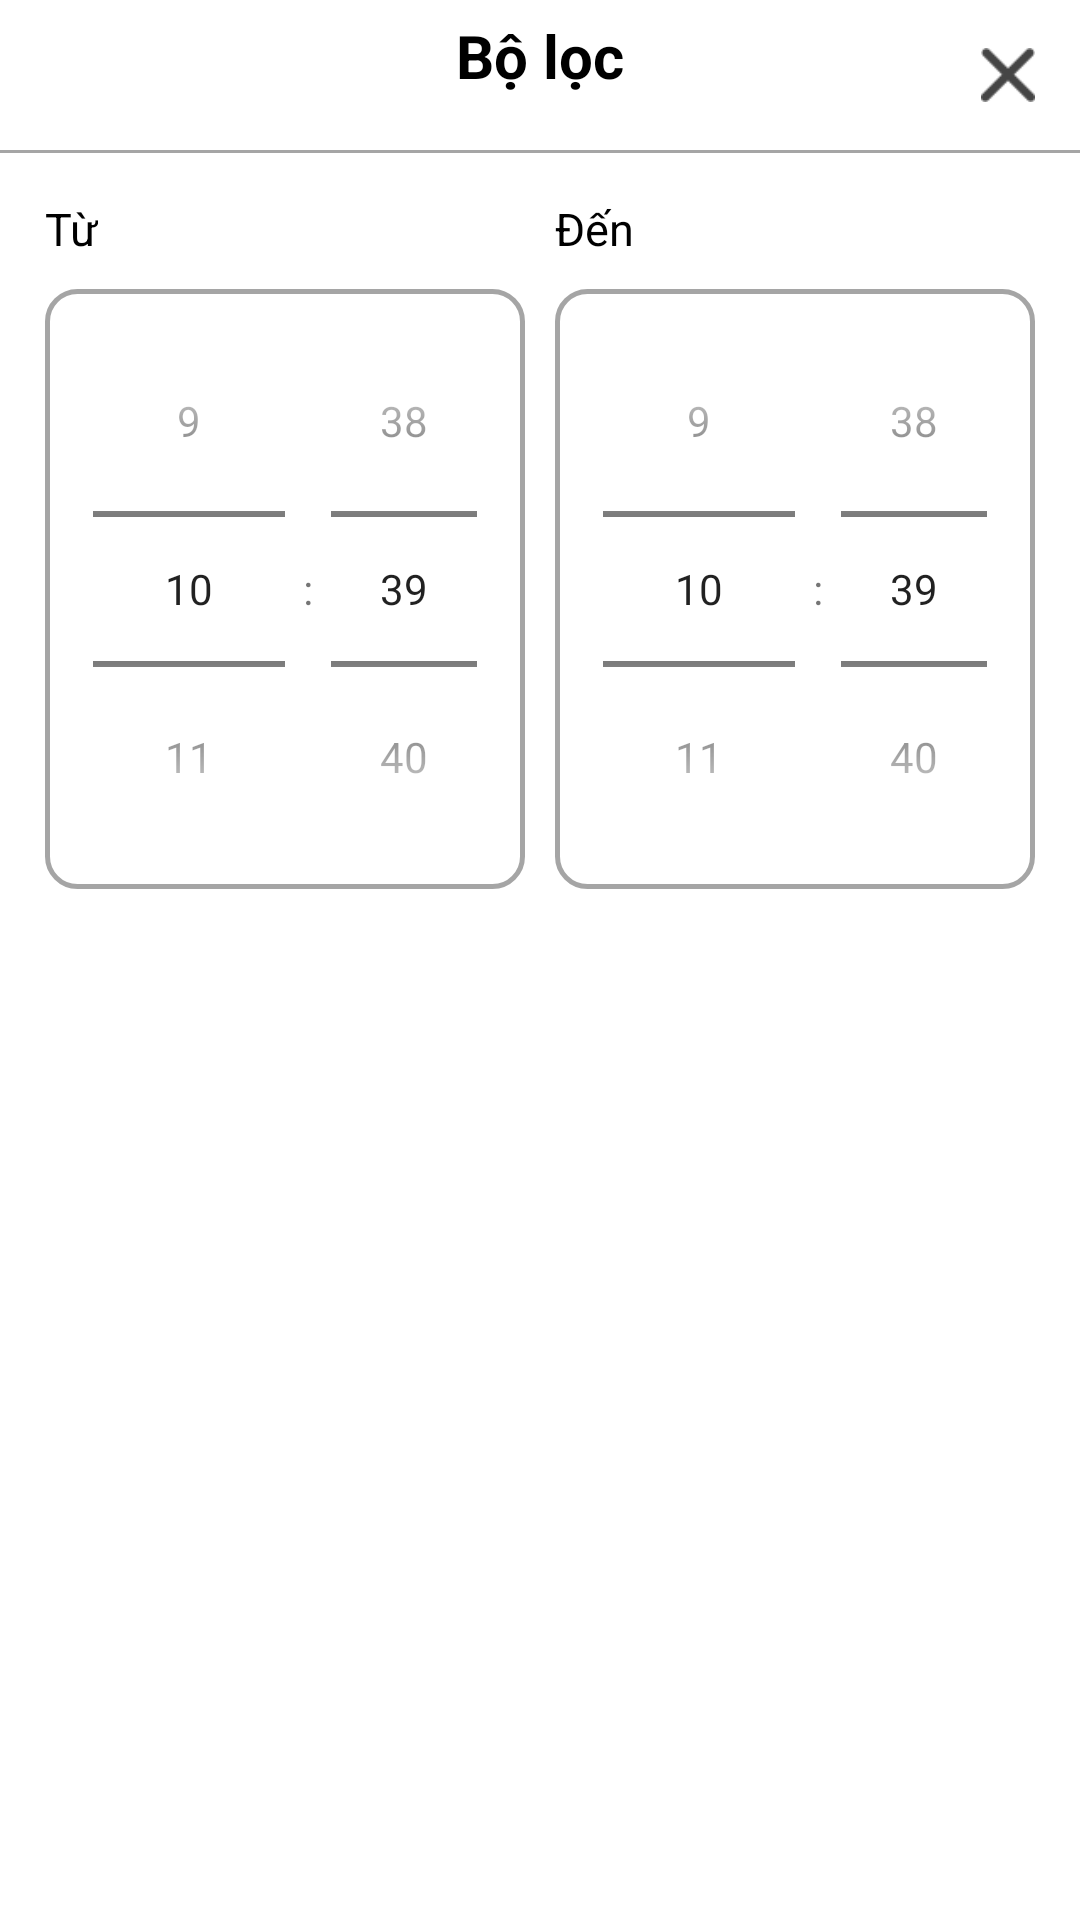

Produce the Android XML layout that renders to this screen, including the resource entries it uses.
<!-- AndroidManifest.xml: application theme Theme.UngDungDatXeKhach -->
<!-- res/layout/layout_dialog_time.xml -->
<?xml version="1.0" encoding="utf-8"?>
<LinearLayout xmlns:android="http://schemas.android.com/apk/res/android"
    xmlns:app="http://schemas.android.com/apk/res-auto"
    android:layout_width="match_parent"
    android:layout_height="match_parent"
    android:orientation="vertical"
    android:background="@drawable/dialog_bg"
    android:layout_marginTop="50dp"
    android:backgroundTint="@color/white">
    <RelativeLayout
        android:layout_width="match_parent"
        android:layout_height="50dp">
        <TextView
            android:layout_width="wrap_content"
            android:layout_height="wrap_content"
            android:text="Bộ lọc"
            android:textSize="20dp"
            android:textStyle="bold"
            android:textColor="@color/black"
            android:layout_centerHorizontal="true"
            android:paddingTop="5dp"/>

        <ImageView
            android:id="@+id/imgTimeClose"
            android:layout_width="18dp"
            android:layout_height="18dp"
            android:src="@drawable/multiply"
            android:layout_alignParentRight="true"
            android:layout_centerVertical="true"
            android:layout_marginRight="15dp"/>

    </RelativeLayout>
    <View
        android:layout_width="match_parent"
        android:layout_height="1dp"
        android:background="#a5a5a5"/>
    <LinearLayout
        android:layout_width="match_parent"
        android:layout_height="wrap_content"
        android:orientation="horizontal"
        android:padding="15dp"
        android:background="@drawable/radius10">
        <LinearLayout
            android:layout_width="0dp"
            android:layout_height="wrap_content"
            android:layout_weight="1"
            android:orientation="vertical"
            android:layout_marginRight="10dp">
            <TextView
                android:layout_width="wrap_content"
                android:layout_height="wrap_content"
                android:text="Từ"
                android:textColor="@color/black"
                android:textSize="15dp"
                android:layout_marginBottom="10dp"/>
            <TimePicker
                android:id="@+id/timeTimeStart"
                android:layout_width="wrap_content"
                android:layout_height="200dp"
                android:layout_gravity="center"
                android:timePickerMode="spinner"
                android:background="@drawable/radius10_border"/>

        </LinearLayout>
        <LinearLayout
            android:layout_width="0dp"
            android:layout_height="wrap_content"
            android:layout_weight="1"
            android:orientation="vertical">
            <TextView
                android:layout_width="wrap_content"
                android:layout_height="wrap_content"
                android:text="Đến"
                android:textColor="@color/black"
                android:textSize="15dp"
                android:layout_marginBottom="10dp"/>

            <TimePicker
                android:id="@+id/timeTimeEnd"
                android:layout_width="wrap_content"
                android:layout_height="200dp"
                android:layout_gravity="center"
                android:timePickerMode="spinner"
                android:background="@drawable/radius10_border"/>
        </LinearLayout>
    </LinearLayout>

    <androidx.appcompat.widget.AppCompatButton
        android:id="@+id/btnTimeConfirm"
        android:layout_width="match_parent"
        android:layout_height="48dp"
        android:layout_marginTop="20dp"
        android:background="@drawable/radius10"
        android:layout_marginLeft="15dp"
        android:layout_marginRight="15dp"
        android:text="Tiếp tục"
        android:textColor="@color/white"
        android:textSize="17dp"
        android:textStyle="bold"
        android:backgroundTint="#00cba9" />


</LinearLayout>
<!-- resources referenced by this layout -->
<resources>
  <!-- drawable dialog_bg (drawable) -->
  <?xml version="1.0" encoding="utf-8"?>
  <shape xmlns:android="http://schemas.android.com/apk/res/android">
  
  
      <corners
          android:topLeftRadius="20dp"
          android:topRightRadius="20dp"
          />
  
  
  
  
  
  
  </shape>
  <!-- drawable multiply: png bitmap (drawable, 767 bytes) -->
  <!-- drawable radius10_border (drawable) -->
  <?xml version="1.0" encoding="utf-8"?>
  <shape xmlns:android="http://schemas.android.com/apk/res/android">
      <corners android:radius="10dp"/>
      <stroke
          android:width="1.5dp"
          android:color="#a5a5a5"/>
      <solid
          android:color="@color/white"/>
  
  </shape>
  <style name="Theme.UngDungDatXeKhach" parent="Theme.MaterialComponents.DayNight.NoActionBar">
          
          <item name="colorPrimary">@color/purple_500</item>
          <item name="colorPrimaryVariant">@color/purple_700</item>
          <item name="colorOnPrimary">@color/white</item>
          
          <item name="colorSecondary">@color/teal_200</item>
          <item name="colorSecondaryVariant">@color/teal_700</item>
          <item name="colorOnSecondary">@color/black</item>
          
          <item name="android:statusBarColor">?attr/colorPrimaryVariant</item>
          
      </style>
  <!-- not gathered from this repository: default colours our renderer supplied (Android Studio template values) -->
  <color name="purple_500">#FF6200EE</color>
  <color name="purple_700">#FF3700B3</color>
  <color name="teal_200">#FF03DAC5</color>
  <color name="teal_700">#FF018786</color>
  <color name="black">#FF000000</color>
  <color name="white">#FFFFFFFF</color>
</resources>
